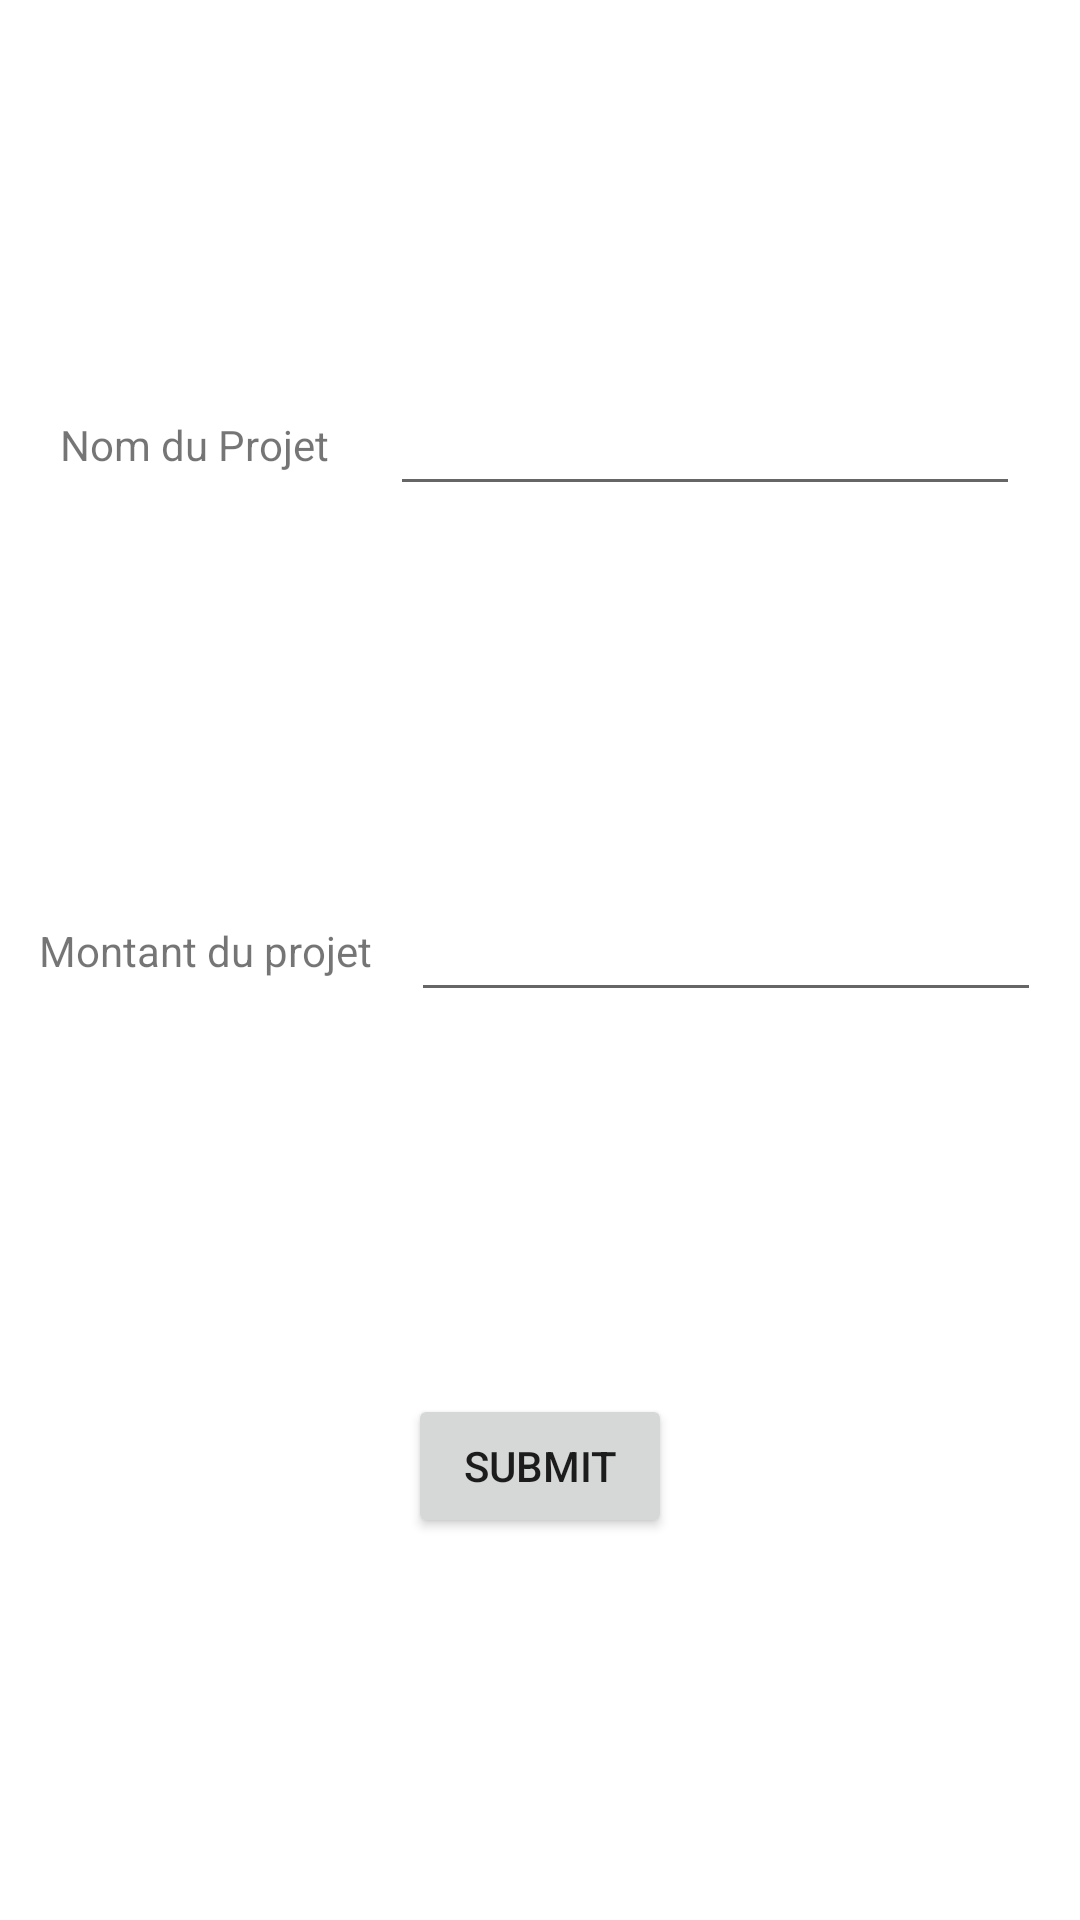

Write the Android layout XML for this screen, with the resource values it uses.
<!-- AndroidManifest.xml: application theme Theme.ProjetBudget -->
<!-- res/layout/activity_creation_project.xml -->
<?xml version="1.0" encoding="utf-8"?>
<androidx.constraintlayout.widget.ConstraintLayout xmlns:android="http://schemas.android.com/apk/res/android"
    xmlns:app="http://schemas.android.com/apk/res-auto"
    xmlns:tools="http://schemas.android.com/tools"
    android:layout_width="match_parent"
    android:layout_height="match_parent"
    tools:context=".projet.CreationProject">

    <EditText
        android:id="@+id/ETNomProjet"
        android:layout_width="wrap_content"
        android:layout_height="wrap_content"
        android:ems="10"
        android:inputType="textPersonName"
        app:layout_constraintBottom_toTopOf="@+id/ETMontantProjet"
        app:layout_constraintEnd_toEndOf="parent"
        app:layout_constraintStart_toEndOf="@+id/textView2"
        app:layout_constraintTop_toTopOf="parent" />

    <TextView
        android:id="@+id/textView2"
        android:layout_width="wrap_content"
        android:layout_height="wrap_content"
        android:text="Nom du Projet"
        app:layout_constraintBottom_toBottomOf="@+id/ETNomProjet"
        app:layout_constraintEnd_toStartOf="@+id/ETNomProjet"
        app:layout_constraintStart_toStartOf="parent"
        app:layout_constraintTop_toTopOf="@+id/ETNomProjet" />

    <TextView
        android:id="@+id/textView6"
        android:layout_width="wrap_content"
        android:layout_height="wrap_content"
        android:text="Montant du projet"
        app:layout_constraintBottom_toBottomOf="@+id/ETMontantProjet"
        app:layout_constraintEnd_toStartOf="@+id/ETMontantProjet"
        app:layout_constraintStart_toStartOf="parent"
        app:layout_constraintTop_toTopOf="@+id/ETMontantProjet" />

    <EditText
        android:id="@+id/ETMontantProjet"
        android:layout_width="wrap_content"
        android:layout_height="wrap_content"
        android:ems="10"
        android:inputType="number"
        app:layout_constraintBottom_toTopOf="@+id/BCreationProjet"
        app:layout_constraintEnd_toEndOf="parent"
        app:layout_constraintStart_toEndOf="@+id/textView6"
        app:layout_constraintTop_toBottomOf="@+id/ETNomProjet" />

    <Button
        android:id="@+id/BCreationProjet"
        android:layout_width="wrap_content"
        android:layout_height="wrap_content"
        android:text="Submit"
        app:layout_constraintBottom_toBottomOf="parent"
        app:layout_constraintEnd_toEndOf="parent"
        app:layout_constraintStart_toStartOf="parent"
        app:layout_constraintTop_toBottomOf="@+id/ETMontantProjet" />

</androidx.constraintlayout.widget.ConstraintLayout>
<!-- resources referenced by this layout -->
<resources>
  <style name="Theme.ProjetBudget" parent="Theme.MaterialComponents.DayNight.DarkActionBar">
          
          <item name="colorPrimary">@color/purple_500</item>
          <item name="colorPrimaryVariant">@color/purple_700</item>
          <item name="colorOnPrimary">@color/white</item>
          
          <item name="colorSecondary">@color/teal_200</item>
          <item name="colorSecondaryVariant">@color/teal_700</item>
          <item name="colorOnSecondary">@color/black</item>
          
          <item name="android:statusBarColor" tools:targetApi="l">?attr/colorPrimaryVariant</item>
          
      </style>
  <!-- not gathered from this repository: default colours our renderer supplied (Android Studio template values) -->
  <color name="purple_500">#FF6200EE</color>
  <color name="purple_700">#FF3700B3</color>
  <color name="teal_200">#FF03DAC5</color>
  <color name="teal_700">#FF018786</color>
  <color name="black">#FF000000</color>
  <color name="white">#FFFFFFFF</color>
</resources>
